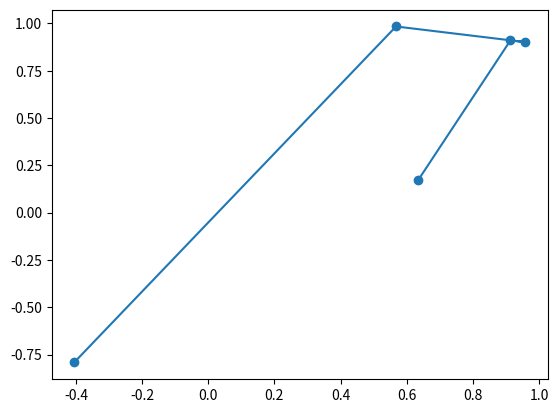

Python code for this plot:
from random import uniform
import numpy as np
import matplotlib.pyplot as plt

# колличество точек при решении задачи
COUNT_POINT = 5
# точность случаного числа (количесво знаков после запятой)
ICONIC_ACCURACY = 10


def find_dist(cord1:tuple, cord2:tuple):
    print(cord1, cord2)
    if cord1 is cord2:
        return np.inf
    return np.sqrt((cord1[0]-cord2[0])**2 + (cord1[1]-cord2[1])**2)


def find_min_dist(start:tuple, all_list:list):
    dict_point=dict()
    for elem in range(len(all_list)):
        dict_point[all_list[elem]] = find_dist(start, all_list[elem])

    min_value = min(dict_point.values())

    for k, v in dict_point.items():
        if v==min_value:
            list_point.remove(k)
            return k, v


list_point = [
    (np.round(uniform(-1, 1), ICONIC_ACCURACY), np.round(uniform(-1, 1), ICONIC_ACCURACY)) for _ in range(COUNT_POINT)
]

m = tuple(sorted(list_point)[0])
slx=[]
sly=[]
s=0
for _ in range(COUNT_POINT):
    m1 = find_min_dist(m, list_point)
    s+= m1[1]
    m = m1[0]
    print(m, m1[1])
    slx.append(m[0])
    sly.append(m[1])
print(s)

plt.plot(slx, sly)
plt.scatter(slx, sly)
plt.show()


